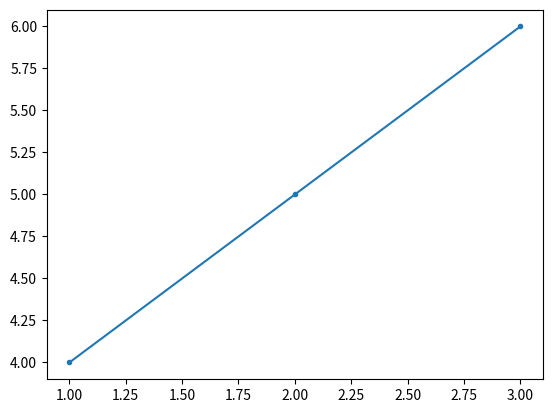

Source code (Python):
import numpy as np

import matplotlib.pyplot as plt

a=np.array([1,2,3])
b=np.array([4,5,6])

plt.plot(a,b,marker='.')
plt.show()